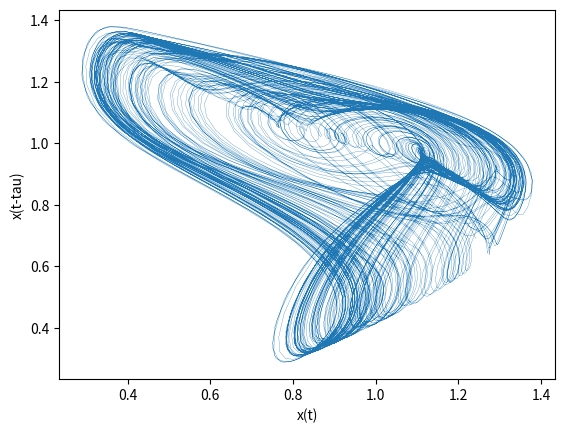

This chart was generated by the following Python code:
import matplotlib.pyplot as plt
import numpy as np

from collections import deque # for deque

import datetime

# Global variables
    # speed
move_speed = 0.1

    # mackey glass params
gamma = 1.0
beta = 2.0
tau = int(2 / move_speed)
en = 10.65

x_history = deque(maxlen=tau)

def addToHistory(x):
    x_history.append(x)

def run(num_data_samples=5000):
        # move data
    x_pos = 1.0
    x_pos_tau = 0.0

        # record timesteps
    sample_timer = 0

        # sample for training
    #num_data_samples = 5000
    current_sample = 0
    data_samples = []

    while True:
        if len(x_history) >= tau:
            x_pos_tau = x_history[0]

        x_pos += move_speed * d_x(x_pos, x_pos_tau)

        # store data
        if sample_timer > 300:
            data_samples.append(x_pos)
            current_sample += 1
            if current_sample >= num_data_samples:
                print("DONE")
                return data_samples

        # record move history
        addToHistory(x_pos)

        sample_timer += 1

def onExit(data, plot2d=False):
    # save the data
    data_np = np.asarray(data)
    np.savetxt("data_{}.txt".format(datetime.date.today()), data_np, delimiter=",")

    # plot the data
    if plot2d:
        x_minus_tau = data[:-tau]
        x_ = data[tau:]
        plt.plot(x_, x_minus_tau, linewidth=0.2)
        plt.xlabel("x(t)")
        plt.ylabel("x(t-tau)")
        plt.show()
    else:
        plt.plot(range(len(data)), data)
        plt.show()

def d_x(x_t, x_t_tau):
    return beta * (x_t_tau/(1+pow(x_t_tau, en))) - gamma * x_t

if __name__ == "__main__":
    data = run(num_data_samples=8000)
    onExit(data, plot2d=True)
